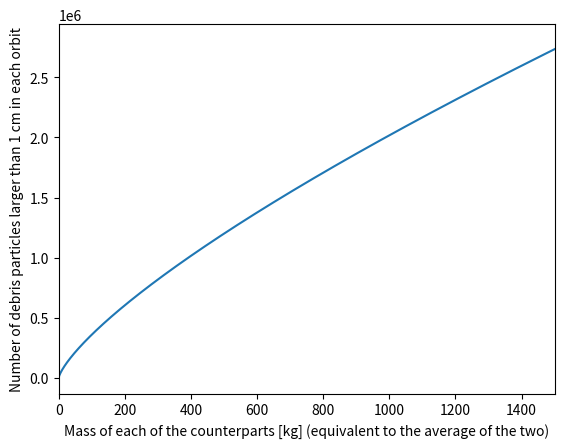

This figure's Python source:
from matplotlib import pyplot as plt
import numpy as np

threshold = 0.01/10
masses = np.arange(1, 3100, 1)
number = 0.1*masses**0.75*threshold**(-1.71)

plt.figure()
plt.plot(masses/2, number/2)
plt.xlabel('Mass of each of the counterparts [kg] (equivalent to the average of the two)')
plt.ylabel('Number of debris particles larger than 1 cm in each orbit')
plt.xlim([0, 1500])
plt.show()
